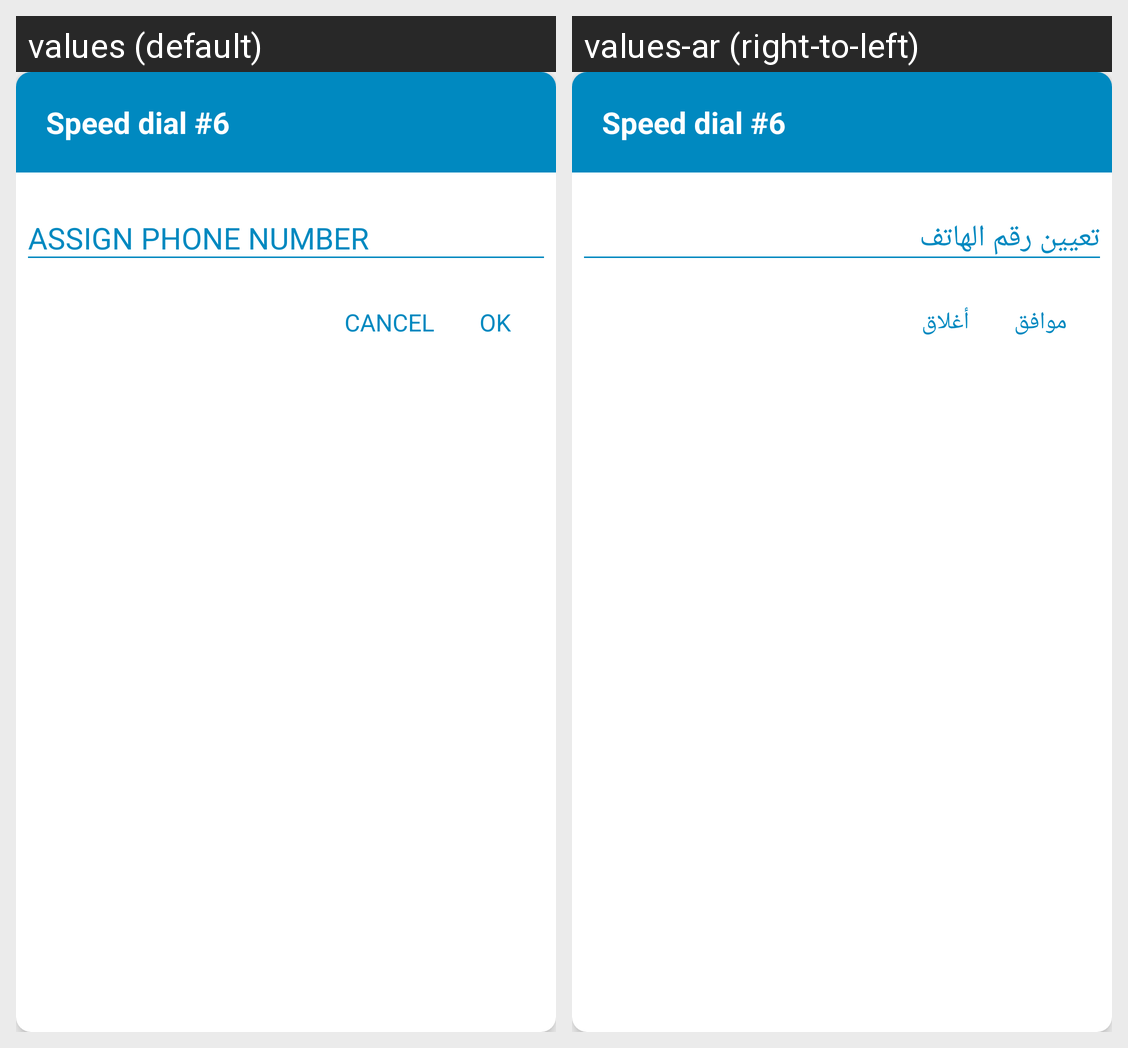

Locale-by-locale string values for the Android screen shown in this grid:
Android screen res/layout/assign_number_speed_dial_dialog.xml rendered under 2 locales, left to right: values (default), values-ar (right-to-left). Device: Nexus 5 (rendered at 1080×1920; each locale shown at half size, 540×960, under a caption strip naming it); theme AppTheme.
Strings drawn on this screen, with the default value and each locale's value (text and hints the layout hard-codes, and strings that could not be matched under every locale, appear in the picture but are not listed):

ok
  values: OK
  values-ar: موافق

cancel
  values: CANCEL
  values-ar: أغلاق
